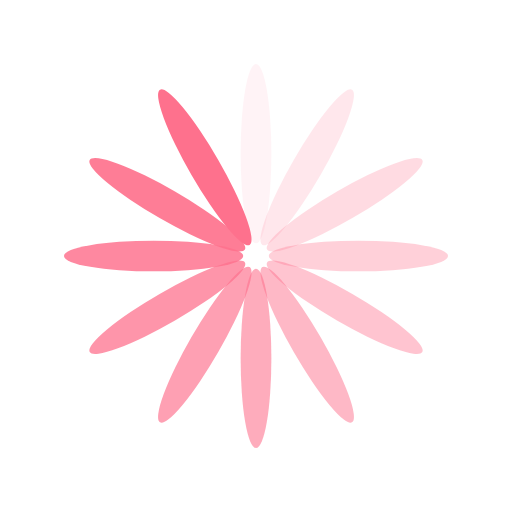
t = 0.00 s
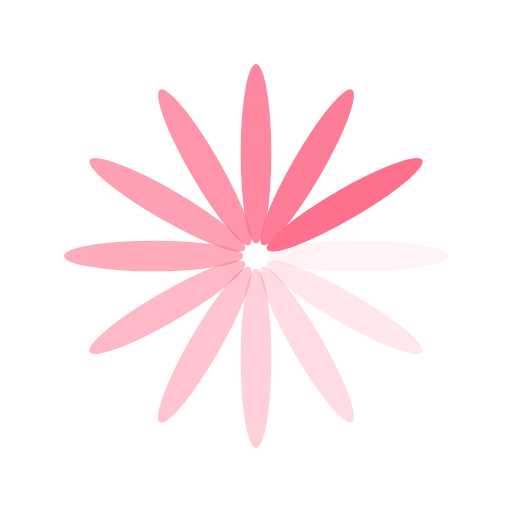
t = 0.25 s
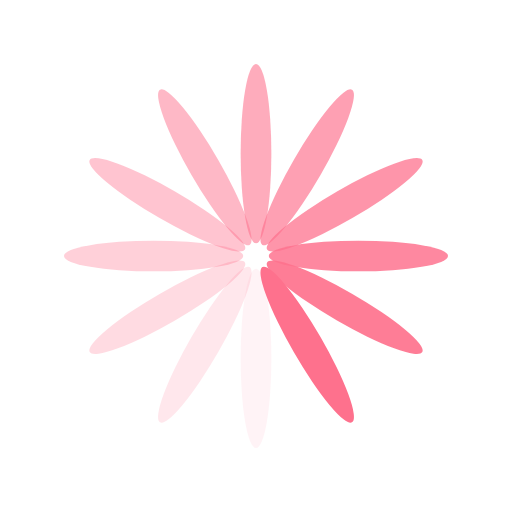
t = 0.50 s
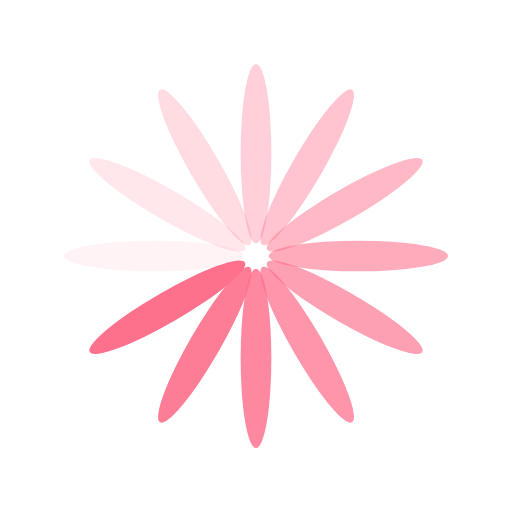
t = 0.75 s

The animated SVG that drew these frames (rendered in a browser with its animation timeline set to each time). Animation: 12 SMIL elements (animate=12); one cycle of 1.00 s, repeats indefinitely.

<?xml version="1.0" encoding="utf-8"?>
<svg xmlns="http://www.w3.org/2000/svg" xmlns:xlink="http://www.w3.org/1999/xlink" style="margin: auto; background: rgb(255, 255, 255); display: block; shape-rendering: auto;" width="200px" height="200px" viewBox="0 0 100 100" preserveAspectRatio="xMidYMid">
<g transform="rotate(0 50 50)">
  <rect x="47" y="12.5" rx="3" ry="17.5" width="6" height="35" fill="#fe718d">
    <animate attributeName="opacity" values="1;0" keyTimes="0;1" dur="1s" begin="-0.9166666666666666s" repeatCount="indefinite"></animate>
  </rect>
</g><g transform="rotate(30 50 50)">
  <rect x="47" y="12.5" rx="3" ry="17.5" width="6" height="35" fill="#fe718d">
    <animate attributeName="opacity" values="1;0" keyTimes="0;1" dur="1s" begin="-0.8333333333333334s" repeatCount="indefinite"></animate>
  </rect>
</g><g transform="rotate(60 50 50)">
  <rect x="47" y="12.5" rx="3" ry="17.5" width="6" height="35" fill="#fe718d">
    <animate attributeName="opacity" values="1;0" keyTimes="0;1" dur="1s" begin="-0.75s" repeatCount="indefinite"></animate>
  </rect>
</g><g transform="rotate(90 50 50)">
  <rect x="47" y="12.5" rx="3" ry="17.5" width="6" height="35" fill="#fe718d">
    <animate attributeName="opacity" values="1;0" keyTimes="0;1" dur="1s" begin="-0.6666666666666666s" repeatCount="indefinite"></animate>
  </rect>
</g><g transform="rotate(120 50 50)">
  <rect x="47" y="12.5" rx="3" ry="17.5" width="6" height="35" fill="#fe718d">
    <animate attributeName="opacity" values="1;0" keyTimes="0;1" dur="1s" begin="-0.5833333333333334s" repeatCount="indefinite"></animate>
  </rect>
</g><g transform="rotate(150 50 50)">
  <rect x="47" y="12.5" rx="3" ry="17.5" width="6" height="35" fill="#fe718d">
    <animate attributeName="opacity" values="1;0" keyTimes="0;1" dur="1s" begin="-0.5s" repeatCount="indefinite"></animate>
  </rect>
</g><g transform="rotate(180 50 50)">
  <rect x="47" y="12.5" rx="3" ry="17.5" width="6" height="35" fill="#fe718d">
    <animate attributeName="opacity" values="1;0" keyTimes="0;1" dur="1s" begin="-0.4166666666666667s" repeatCount="indefinite"></animate>
  </rect>
</g><g transform="rotate(210 50 50)">
  <rect x="47" y="12.5" rx="3" ry="17.5" width="6" height="35" fill="#fe718d">
    <animate attributeName="opacity" values="1;0" keyTimes="0;1" dur="1s" begin="-0.3333333333333333s" repeatCount="indefinite"></animate>
  </rect>
</g><g transform="rotate(240 50 50)">
  <rect x="47" y="12.5" rx="3" ry="17.5" width="6" height="35" fill="#fe718d">
    <animate attributeName="opacity" values="1;0" keyTimes="0;1" dur="1s" begin="-0.25s" repeatCount="indefinite"></animate>
  </rect>
</g><g transform="rotate(270 50 50)">
  <rect x="47" y="12.5" rx="3" ry="17.5" width="6" height="35" fill="#fe718d">
    <animate attributeName="opacity" values="1;0" keyTimes="0;1" dur="1s" begin="-0.16666666666666666s" repeatCount="indefinite"></animate>
  </rect>
</g><g transform="rotate(300 50 50)">
  <rect x="47" y="12.5" rx="3" ry="17.5" width="6" height="35" fill="#fe718d">
    <animate attributeName="opacity" values="1;0" keyTimes="0;1" dur="1s" begin="-0.08333333333333333s" repeatCount="indefinite"></animate>
  </rect>
</g><g transform="rotate(330 50 50)">
  <rect x="47" y="12.5" rx="3" ry="17.5" width="6" height="35" fill="#fe718d">
    <animate attributeName="opacity" values="1;0" keyTimes="0;1" dur="1s" begin="0s" repeatCount="indefinite"></animate>
  </rect>
</g>
<!-- [ldio] generated by https://loading.io/ --></svg>